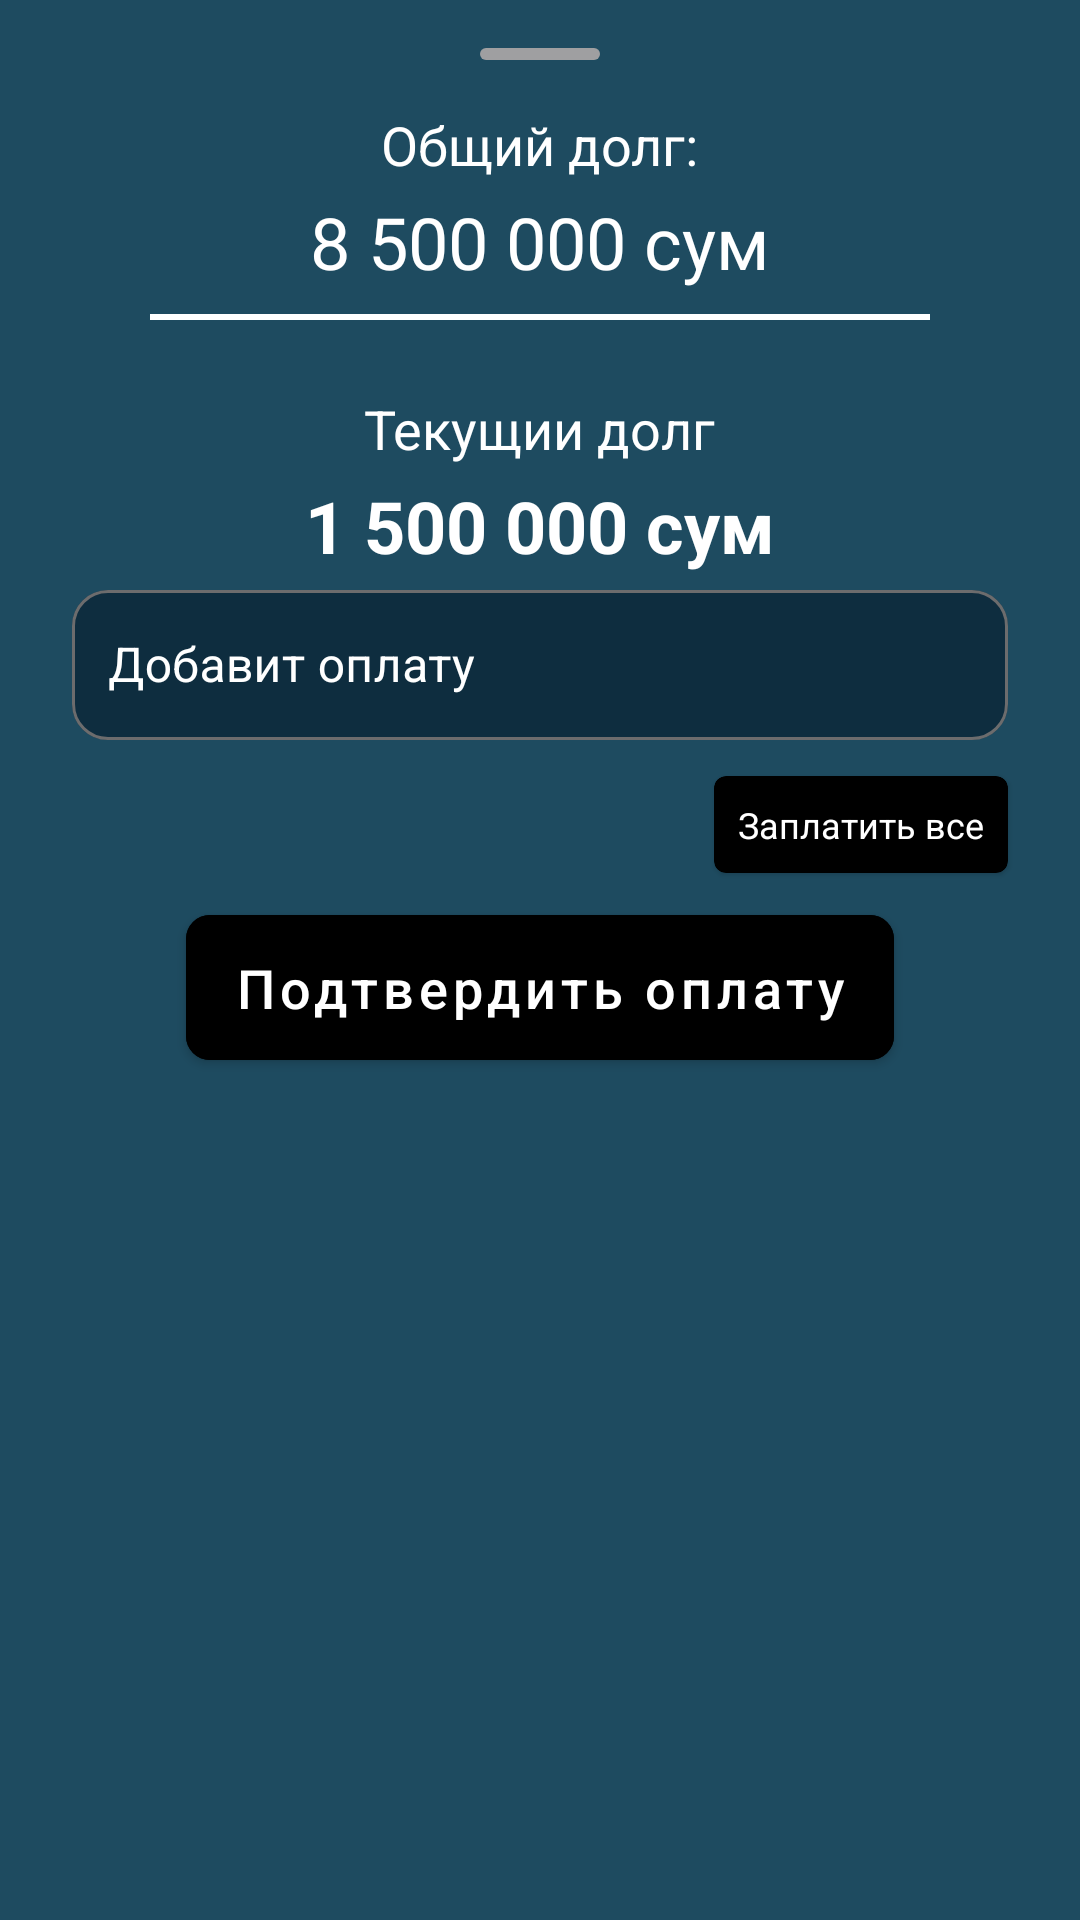

Produce the Android XML layout that renders to this screen, including the resource entries it uses.
<!-- AndroidManifest.xml: application theme Theme.Installment -->
<!-- res/layout/fragment_payment.xml -->
<?xml version="1.0" encoding="utf-8"?>
<FrameLayout xmlns:android="http://schemas.android.com/apk/res/android"
    android:layout_width="match_parent"
    android:layout_height="match_parent"
    android:background="@color/background_blue"
    xmlns:app="http://schemas.android.com/apk/res-auto"
    style="@style/Widget.Demo.BottomSheet"
    app:behavior_hideable="false"
    app:behavior_skipCollapsed="false"
    app:layout_behavior="@string/bottom_sheet_behavior">

    <LinearLayout
        android:layout_width="match_parent"
        android:layout_height="match_parent"
        android:orientation="vertical">

        <View
            android:id="@+id/holder"
            android:layout_width="40dp"
            android:layout_height="4dp"
            android:layout_gravity="center_horizontal"
            android:layout_margin="@dimen/margin_standard"
            android:background="@drawable/view_line" />

        <TextView
            android:id="@+id/tvDebt"
            android:layout_width="wrap_content"
            android:layout_height="wrap_content"
            android:textColor="@color/white"
            android:layout_gravity="center_horizontal"
            android:text="@string/all_debt"
            android:textSize="18sp" />

        <TextView
            android:id="@+id/tvDebtValue"
            android:layout_width="wrap_content"
            android:layout_height="wrap_content"
            android:textColor="@color/white"
            android:layout_gravity="center_horizontal"
            android:text="@string/all_debt_value"
            android:layout_marginTop="@dimen/margin_small"
            android:textSize="24sp" />


        <View
            android:id="@+id/horizontalLine1"
            android:layout_width="match_parent"
            android:layout_height="2dp"
            android:layout_gravity="center_horizontal"
            android:layout_marginHorizontal="50dp"
            android:layout_marginTop="8dp"
            android:background="@color/white" />

        <TextView
            android:id="@+id/tvCurrentDebt"
            android:layout_width="wrap_content"
            android:layout_height="wrap_content"
            android:layout_gravity="center_horizontal"
            android:text="@string/current_debt_ru"
            android:textColor="@color/white"
            android:textSize="18sp"
            android:layout_marginTop="24dp" />

        <TextView
            android:id="@+id/tvCurrentDebtValue"
            android:layout_width="wrap_content"
            android:layout_height="wrap_content"
            android:layout_gravity="center_horizontal"
            android:text="@string/current_debt_value"
            android:gravity="center"
            android:textColor="@color/white"
            android:textStyle="bold"
            android:textSize="24sp"
            android:layout_marginTop="@dimen/margin_small"
            />


        <com.google.android.material.textfield.TextInputLayout
            android:layout_width="match_parent"
            android:id="@+id/inputPayment"
            app:helperTextEnabled="true"
            style="@style/TextInputLayoutStyle"
            android:layout_height="wrap_content"
            android:layout_marginHorizontal="@dimen/margin_standard_large"
            app:helperTextTextColor="@color/white"
            app:endIconMode="clear_text"
            >

            <com.google.android.material.textfield.TextInputEditText
                android:id="@+id/etAddPayment"
                android:layout_width="match_parent"
                android:layout_height="50dp"
                android:layout_marginVertical="@dimen/margin_middle"
                android:digits="0123456789"
                android:hint="@string/add_payment"
                android:inputType="number"
                android:maxLength="19"
                android:padding="@dimen/margin_middle_standard"
                android:textColor="@color/white" />

        </com.google.android.material.textfield.TextInputLayout>
        <com.google.android.material.card.MaterialCardView
            android:id="@+id/payItOfAll"
            android:layout_width="wrap_content"
            android:layout_height="wrap_content"
            android:layout_marginTop="@dimen/margin_small"
            android:layout_gravity="end"
            app:cardBackgroundColor="@color/black"
            android:layout_marginEnd="@dimen/margin_standard_large">
            <TextView
                android:textColor="@color/white"

                android:text="@string/pay_it_all"
                android:textSize="12sp"
                android:layout_margin="@dimen/margin_middle"
                android:layout_width="match_parent"
                android:layout_height="match_parent"/>
        </com.google.android.material.card.MaterialCardView>


        <com.google.android.material.button.MaterialButton
            android:id="@+id/btnPay"
            android:layout_width="wrap_content"
            android:layout_height="wrap_content"
            android:textAllCaps="false"
            android:paddingVertical="@dimen/margin_middle_standard"
            android:paddingHorizontal="@dimen/margin_standard"
            android:layout_gravity="center_horizontal"
            android:layout_marginVertical="@dimen/margin_middle"
            android:backgroundTint="@color/black"
            android:textSize="18sp"
            app:cornerRadius="8dp"
            android:text="@string/confirm_payment" />

    </LinearLayout>


</FrameLayout>
<!-- resources referenced by this layout -->
<resources>
  <color name="background_blue">#1E4B60</color>
  <color name="black">#FF000000</color>
  <color name="white">#FFFFFFFF</color>
  <dimen name="margin_middle">8dp</dimen>
  <dimen name="margin_middle_standard">12dp</dimen>
  <dimen name="margin_small">4dp</dimen>
  <dimen name="margin_standard">16dp</dimen>
  <dimen name="margin_standard_large">24dp</dimen>
  <!-- drawable view_line (drawable) -->
  <?xml version="1.0" encoding="utf-8"?>
  <shape xmlns:android="http://schemas.android.com/apk/res/android"
      android:tint="#9F9FA1"
      android:shape="rectangle">
      <corners android:radius="2dp"/>
  </shape>
  <string name="add_payment">Добавит оплату</string>
  <string name="all_debt">Общий долг:</string>
  <string name="all_debt_value">8 500 000 сум</string>
  <string name="confirm_payment">Подтвердить оплату</string>
  <string name="current_debt_ru">Текущии долг</string>
  <string name="current_debt_value">1 500 000 сум</string>
  <string name="pay_it_all">Заплатить все</string>
  <style name="TextInputLayoutStyle">
          <item name="boxStrokeColor">@color/white</item>
          <item name="boxBackgroundMode">outline</item>
          <item name="boxBackgroundColor">@color/dark_blue</item>
          <item name="android:textColorHint">@color/white</item>
          <item name="startIconTint">@color/white</item>
          <item name="endIconTint">@color/white</item>
          <item name="hintTextColor">@color/white</item>
          <item name="boxCornerRadiusBottomEnd">@dimen/margin_middle_standard</item>
          <item name="boxCornerRadiusBottomStart">@dimen/margin_middle_standard</item>
          <item name="boxCornerRadiusTopEnd">@dimen/margin_middle_standard</item>
          <item name="boxCornerRadiusTopStart">@dimen/margin_middle_standard</item>
      </style>
  <style name="Widget.Demo.BottomSheet" parent="Widget.MaterialComponents.BottomSheet">
          <item name="shapeAppearanceOverlay">@style/ShapeAppearanceOverlay.Demo</item>
      </style>
  <style name="Theme.Installment" parent="Theme.MaterialComponents.Light.NoActionBar">
          
          <item name="colorPrimary">@color/purple_500</item>
          <item name="colorPrimaryVariant">@color/purple_700</item>
          <item name="colorOnPrimary">@color/white</item>
          
          <item name="colorSecondary">@color/teal_200</item>
          <item name="colorSecondaryVariant">@color/teal_700</item>
          <item name="colorOnSecondary">@color/black</item>
          
          <item name="android:statusBarColor" tools:targetApi="l">@color/background_blue</item>
          
      </style>
  <color name="dark_blue">#0E2D3F</color>
  <style name="ShapeAppearanceOverlay.Demo" parent="">
          <item name="cornerSize">8dp</item>
          <item name="cornerFamily">rounded</item>
      </style>
  <color name="purple_500">@color/white</color>
  <color name="purple_700">@color/white</color>
  <color name="teal_200">#FF03DAC5</color>
  <color name="teal_700">#FF018786</color>
</resources>
